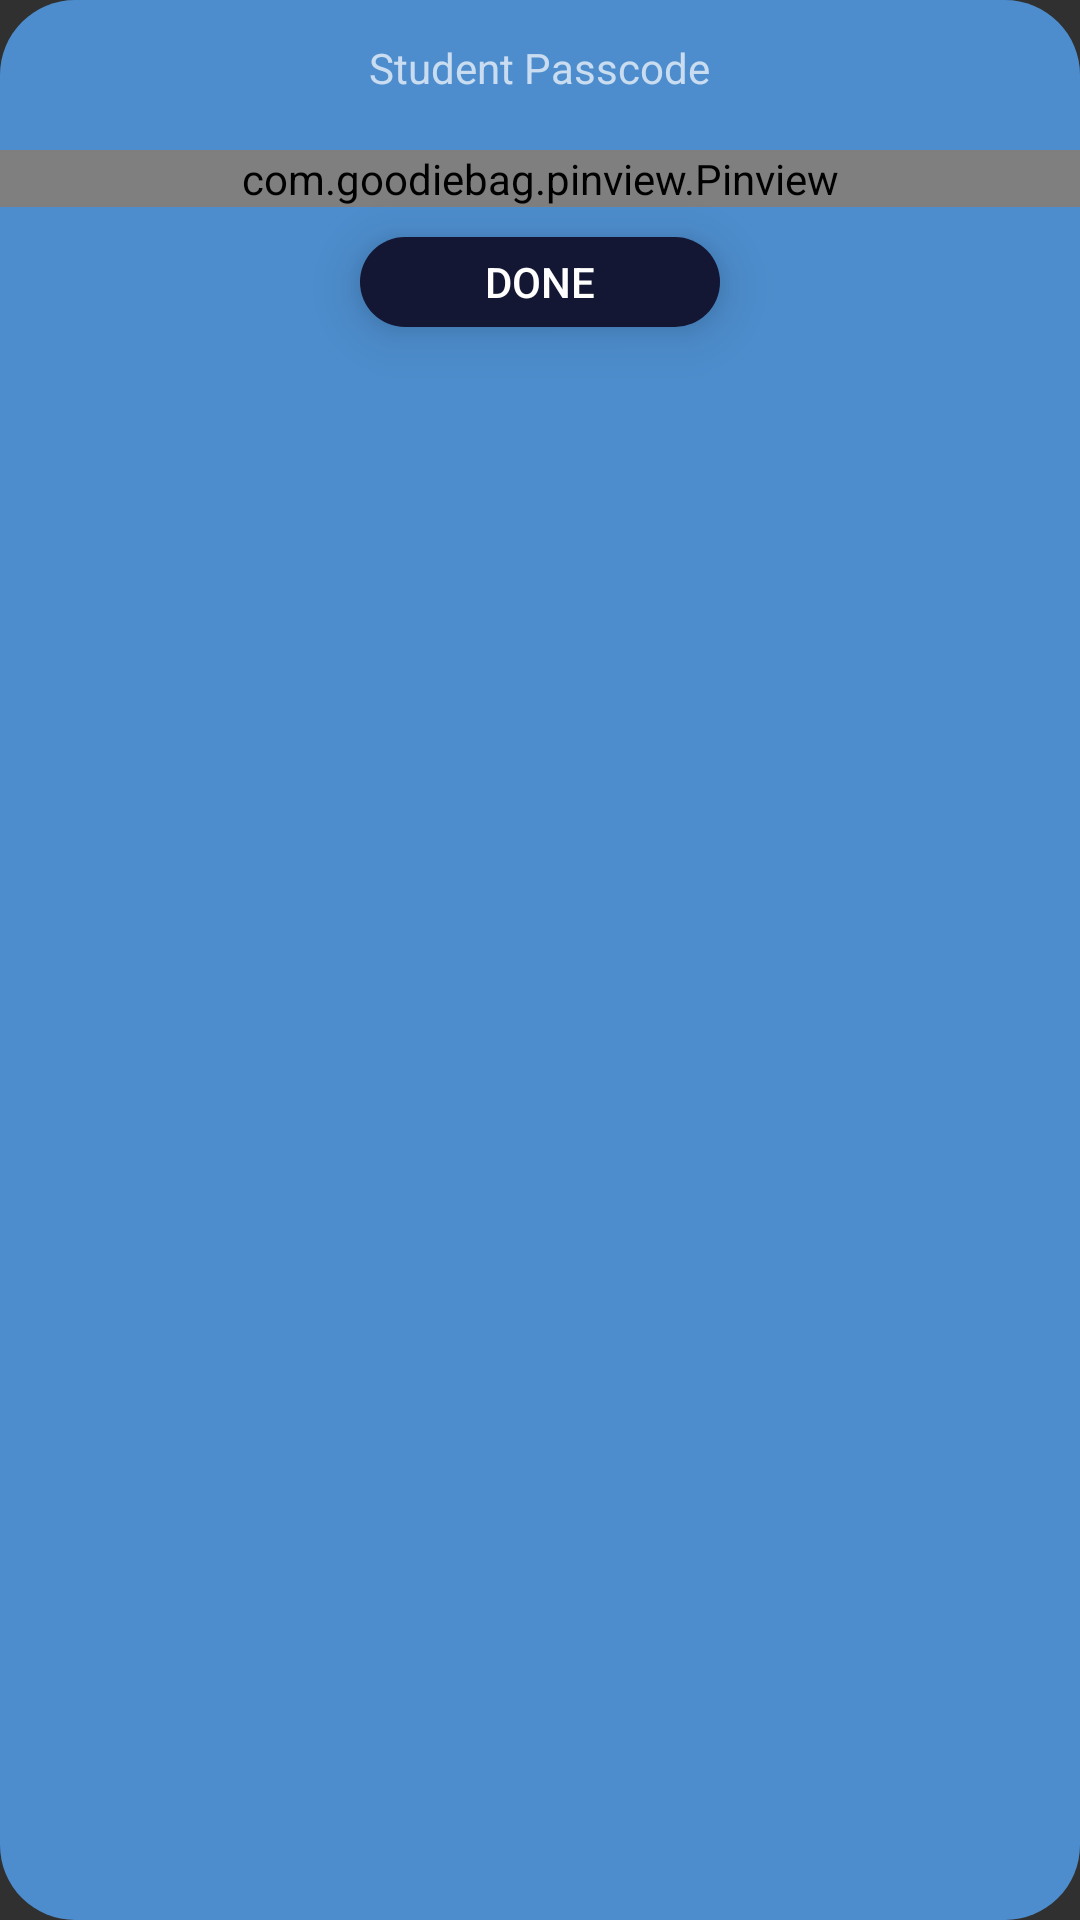

Layout XML and referenced resources for this Android screen:
<!-- AndroidManifest.xml: application theme Theme.AppCompat.NoActionBar -->
<!-- res/layout/activity_student_code.xml -->
<?xml version="1.0" encoding="utf-8"?>
<RelativeLayout xmlns:android="http://schemas.android.com/apk/res/android"
    xmlns:tools="http://schemas.android.com/tools"
    xmlns:app="http://schemas.android.com/apk/res-auto"
    android:orientation="vertical"
    android:layout_width="match_parent"
    android:layout_height="wrap_content"
    android:layout_marginTop="75dp"
    android:layout_marginBottom="75dp"
    android:layout_marginRight="20dp"
    android:layout_marginLeft="20dp"
    android:padding="0dp"
    android:layout_gravity="center"
    android:background="@layout/rounded_bg"
    tools:context="xyz.uniwards.uniwards_student.MainScreens.Popups.Passcode.StudentCode">

    <com.goodiebag.pinview.Pinview
        android:id="@+id/pinview_student"
        android:layout_width="match_parent"
        android:layout_height="wrap_content"
        android:layout_marginTop="50dp"
        app:pinBackground="@color/colorButton"
        app:pinWidth="40dp"
        app:pinHeight="40dp"
        app:pinLength="4"
        android:layout_gravity="center_horizontal"
        android:gravity="center_horizontal"
        android:textColor="@color/colorAccent"
        android:textSize="20sp"
        app:cursorVisible="true"
        app:forceKeyboard="true"
        app:inputType="number"
        app:password="false"/>


    <Button
        android:id="@+id/button_scodefinish"
        android:layout_width="120dp"
        android:layout_height="30dp"
        android:layout_below="@+id/pinview_student"
        android:layout_centerHorizontal="true"
        android:layout_gravity="center_horizontal"
        android:background="@layout/rounded_button"
        android:elevation="10dp"
        android:stateListAnimator="@null"
        android:layout_marginTop="10dp"
        android:layout_marginBottom="20dp"
        android:text="Done"
        app:layout_anchor="@+id/nestedScrollView"
        app:layout_anchorGravity="bottom|center" />

    <TextView
        android:id="@+id/text_studentpass"
        android:layout_width="wrap_content"
        android:layout_height="wrap_content"
        android:layout_alignParentTop="true"
        android:layout_centerHorizontal="true"
        android:layout_marginTop="13dp"
        android:text="Student Passcode" />

</RelativeLayout>
<!-- res/layout/rounded_bg.xml (included above) -->
<?xml version="1.0" encoding="utf-8"?>
<selector xmlns:android="http://schemas.android.com/apk/res/android">
    <item>
        <shape android:shape="rectangle">
            <solid android:color="@color/colorLightBlue"/>
            <corners android:radius="25dp" />
        </shape>

    </item>
</selector>
<!-- res/layout/rounded_button.xml (included above) -->
<?xml version="1.0" encoding="utf-8"?>
<selector xmlns:android="http://schemas.android.com/apk/res/android">
    <item>
        <shape android:shape="rectangle">
            <solid android:color="@color/colorButton"/>
            <corners android:radius="25dp" />
            <elevation android:elevation="10dp" />
        </shape>

    </item>
</selector>
<!-- resources referenced by this layout -->
<resources>
  <color name="colorAccent">#FF4081</color>
  <color name="colorButton">#131733</color>
  <color name="colorLightBlue">#4d8dcd</color>
</resources>
